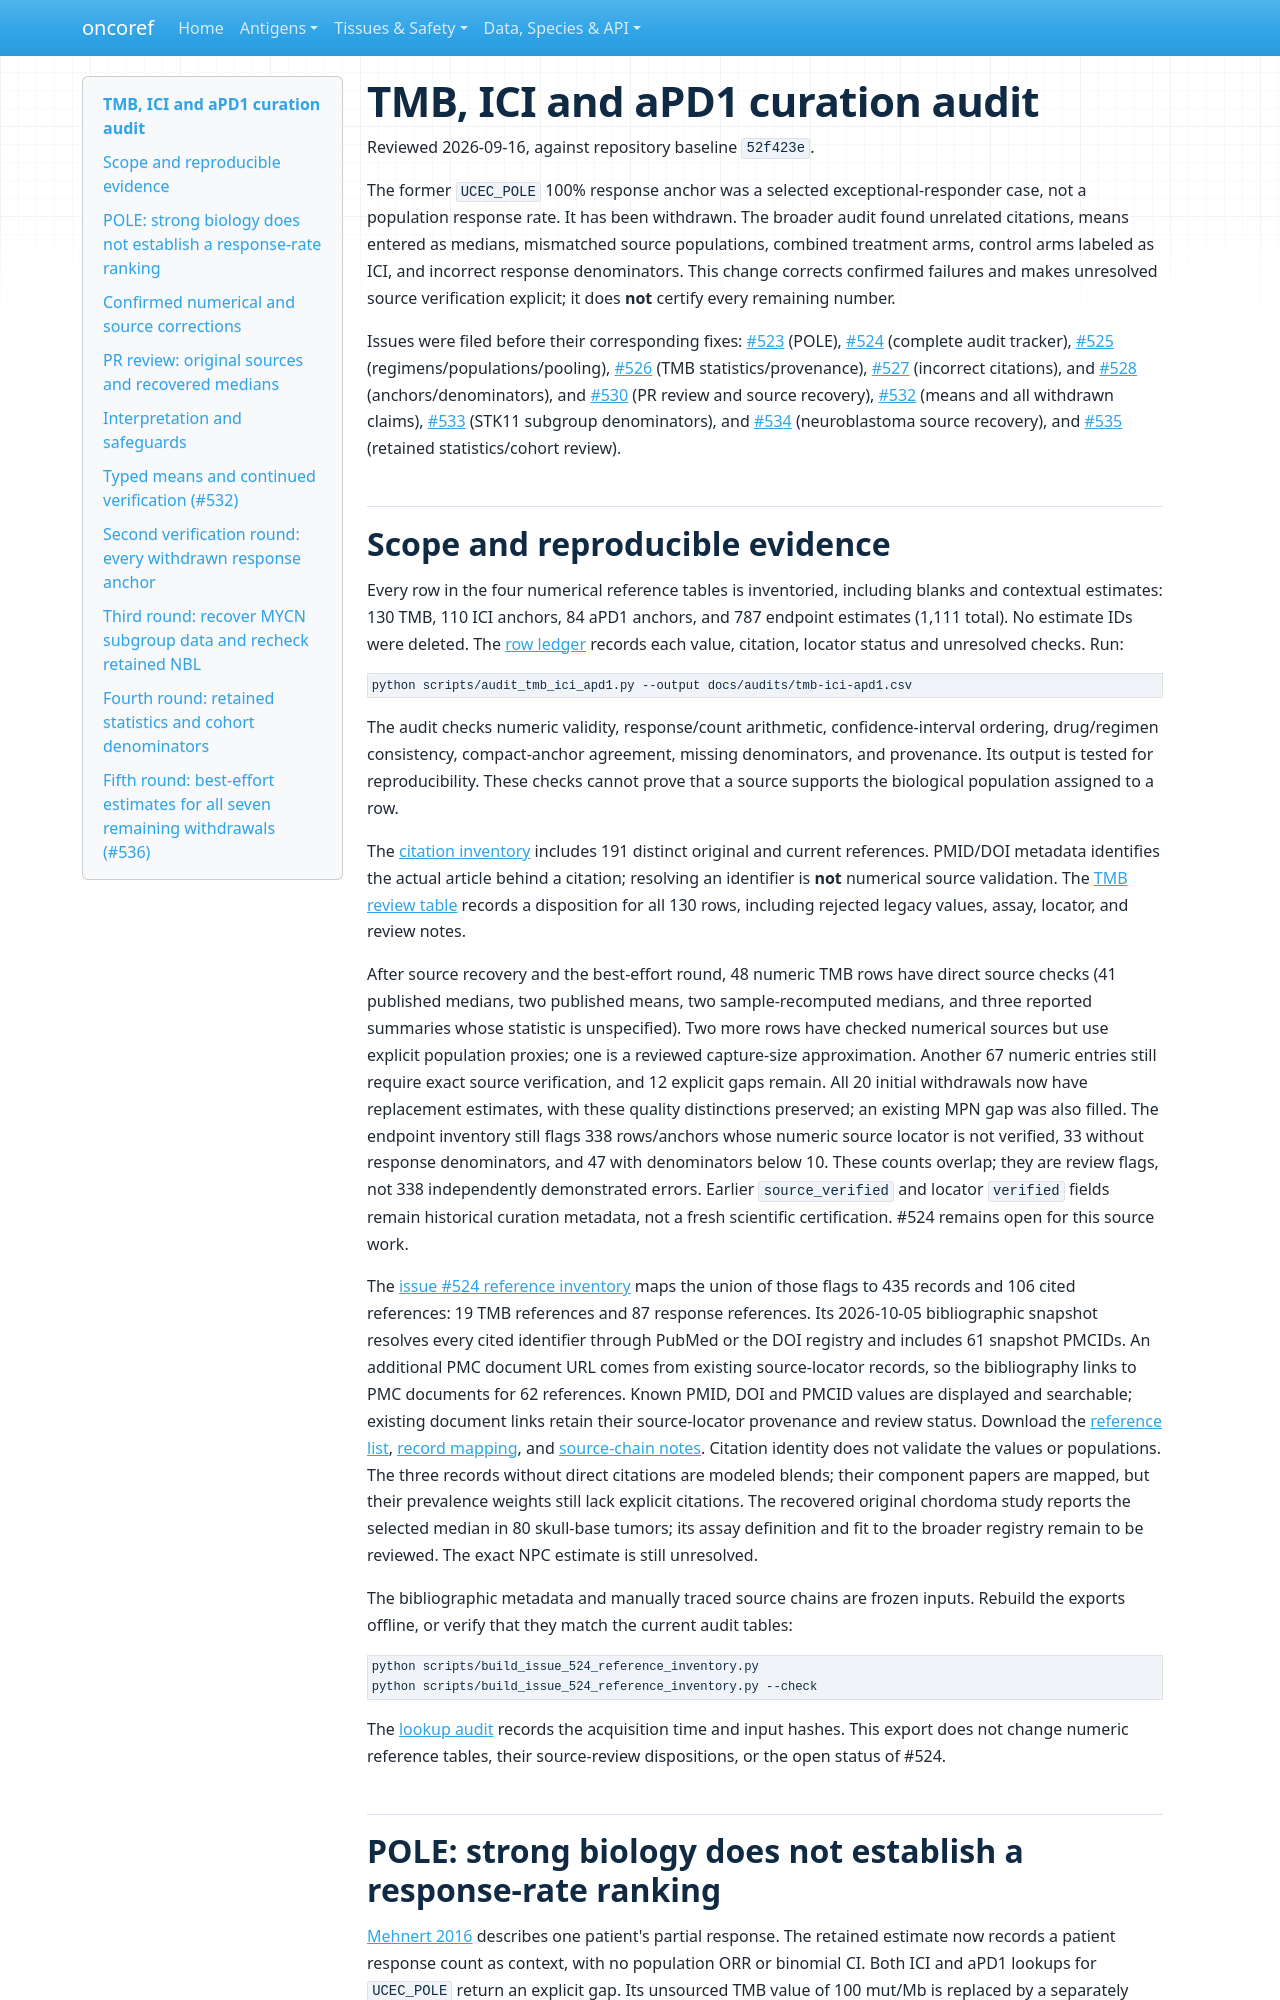

repository: pirl-unc/oncoref · page: curation-audit/index.html · generator: mkdocs

# TMB, ICI and aPD1 curation audit

Reviewed 2026-09-16, against repository baseline `52f423e`.

The former `UCEC_POLE` 100% response anchor was a selected exceptional-responder
case, not a population response rate. It has been withdrawn. The broader audit
found unrelated citations, means entered as medians, mismatched source populations,
combined treatment arms, control arms labeled as ICI, and incorrect response
denominators. This change corrects confirmed failures and makes unresolved source
verification explicit; it does **not** certify every remaining number.

Issues were filed before their corresponding fixes:
[#523](https://github.com/pirl-unc/oncoref/issues/523) (POLE),
[#524](https://github.com/pirl-unc/oncoref/issues/524) (complete audit tracker),
[#525](https://github.com/pirl-unc/oncoref/issues/525) (regimens/populations/pooling),
[#526](https://github.com/pirl-unc/oncoref/issues/526) (TMB statistics/provenance),
[#527](https://github.com/pirl-unc/oncoref/issues/527) (incorrect citations), and
[#528](https://github.com/pirl-unc/oncoref/issues/528) (anchors/denominators), and
[#530](https://github.com/pirl-unc/oncoref/issues/530) (PR review and source recovery),
[#532](https://github.com/pirl-unc/oncoref/issues/532) (means and all withdrawn claims),
[#533](https://github.com/pirl-unc/oncoref/issues/533) (STK11 subgroup denominators), and
[#534](https://github.com/pirl-unc/oncoref/issues/534) (neuroblastoma source recovery), and
[#535](https://github.com/pirl-unc/oncoref/issues/535) (retained statistics/cohort review).
